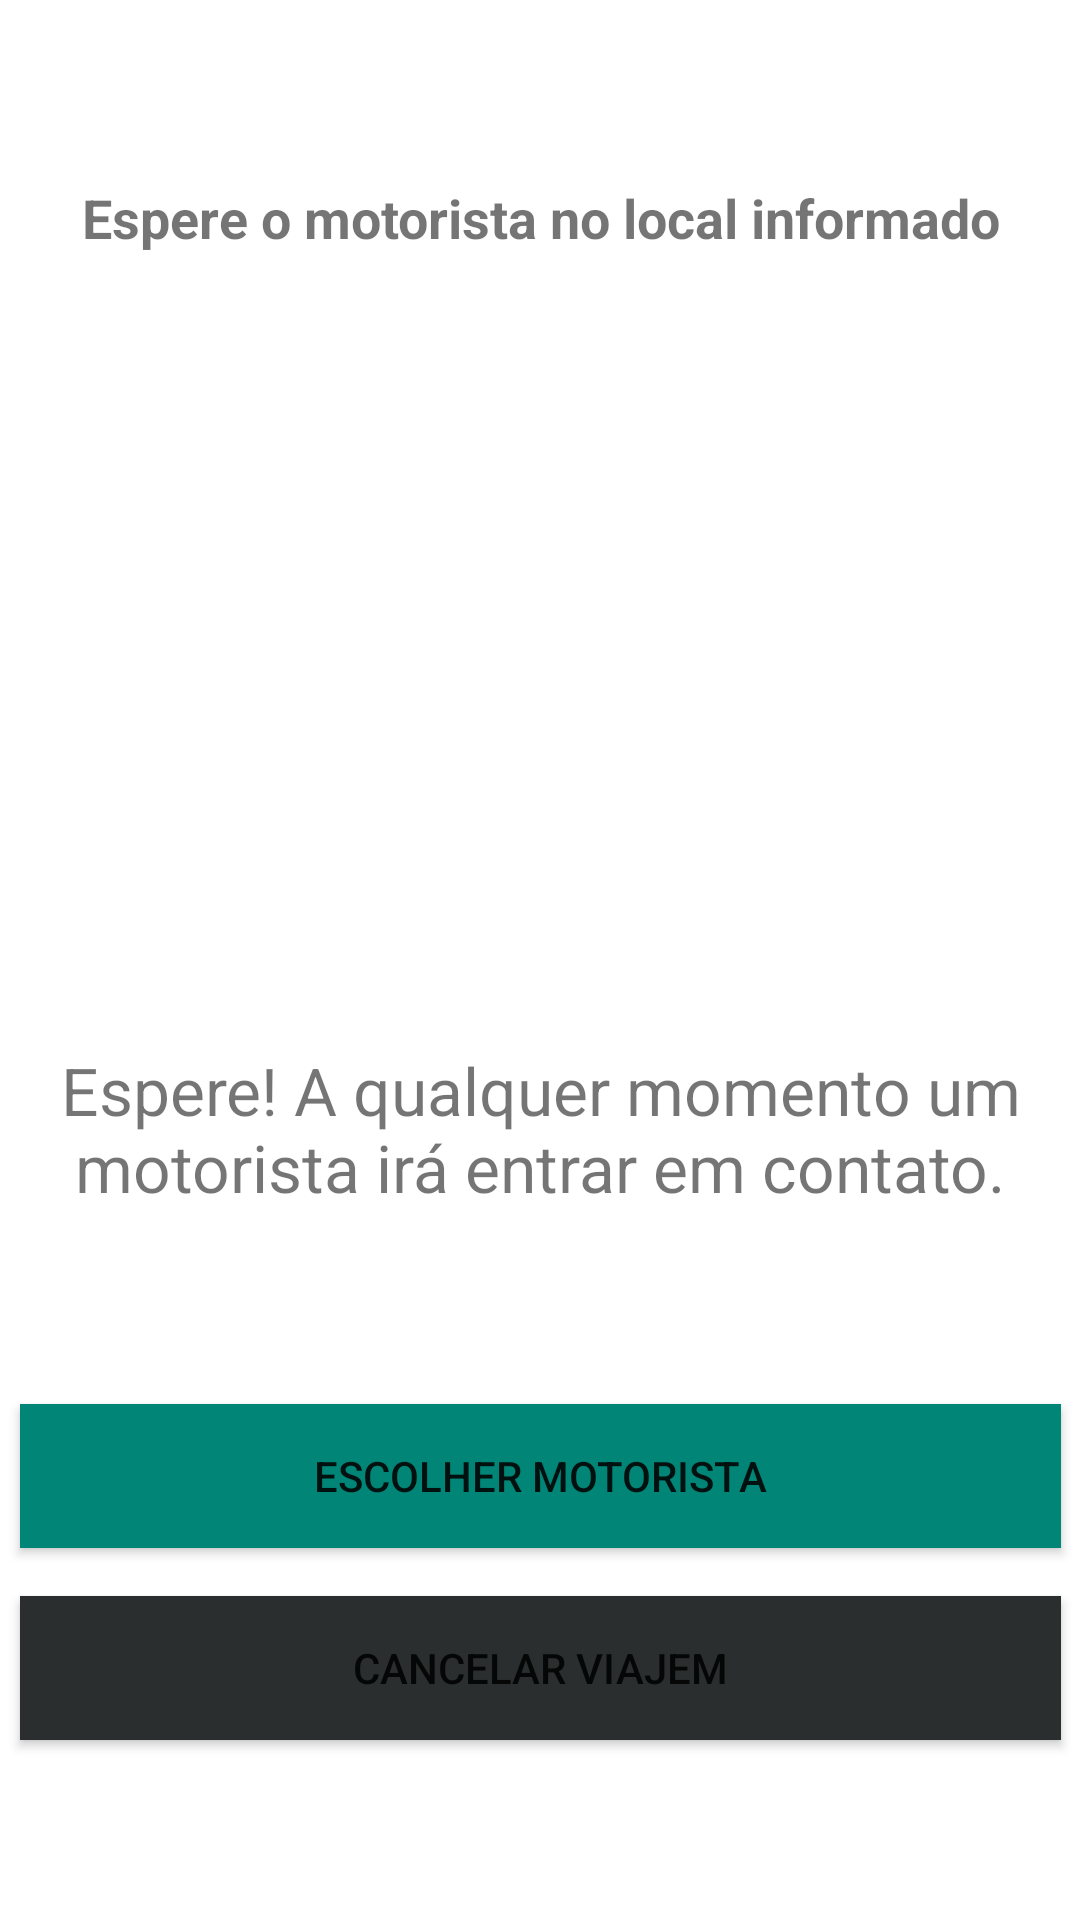

Write the Android layout XML for this screen, with the resource values it uses.
<!-- AndroidManifest.xml: application theme AppTheme -->
<!-- res/layout/activity_sala_de_espera.xml -->
<?xml version="1.0" encoding="utf-8"?>

<androidx.constraintlayout.widget.ConstraintLayout xmlns:android="http://schemas.android.com/apk/res/android"
    xmlns:app="http://schemas.android.com/apk/res-auto"
    xmlns:tools="http://schemas.android.com/tools"
    android:layout_width="match_parent"
    android:layout_height="match_parent"
    tools:context="com.taxicaraubas.chamataxi.SalaDeEspera">

    <Button
        android:id="@+id/button24"
        android:layout_width="347dp"
        android:layout_height="wrap_content"
        android:layout_marginStart="32dp"
        android:layout_marginEnd="32dp"
        android:layout_marginBottom="16dp"
        android:background="@color/colorPrimary"
        android:onClick="botaoEscolherMotorista"
        android:text="Escolher motorista"
        android:textColor="@color/common_google_signin_btn_text_dark_default"
        app:layout_constraintBottom_toTopOf="@+id/button3"
        app:layout_constraintEnd_toEndOf="parent"
        app:layout_constraintStart_toStartOf="parent"
        app:layout_constraintTop_toBottomOf="@+id/textView56" />

    <Button
        android:id="@+id/button3"
        android:layout_width="347dp"
        android:layout_height="wrap_content"
        android:layout_marginStart="32dp"
        android:layout_marginEnd="32dp"
        android:background="@color/cinza_escuro"
        android:onClick="botaoCancelarViajem"
        android:text="CANCELAR VIAJEM"
        android:textColor="@color/common_google_signin_btn_text_dark_default"
        app:layout_constraintBottom_toBottomOf="parent"
        app:layout_constraintEnd_toEndOf="parent"
        app:layout_constraintStart_toStartOf="parent"
        app:layout_constraintTop_toBottomOf="@+id/button24" />

    <TextView
        android:id="@+id/textView2"
        android:layout_width="wrap_content"
        android:layout_height="wrap_content"
        android:layout_marginStart="32dp"
        android:layout_marginEnd="32dp"
        android:text="Espere o motorista no local informado"
        android:textAlignment="center"
        android:textSize="18sp"
        android:textStyle="bold"
        app:layout_constraintBottom_toTopOf="@+id/textViewEnderecoRequisicao"
        app:layout_constraintEnd_toEndOf="parent"
        app:layout_constraintStart_toStartOf="parent"
        app:layout_constraintTop_toTopOf="parent"
        app:layout_constraintVertical_chainStyle="packed" />

    <TextView
        android:id="@+id/textViewEnderecoRequisicao"
        android:layout_width="339dp"
        android:layout_height="168dp"
        android:layout_marginStart="32dp"
        android:layout_marginTop="32dp"
        android:layout_marginEnd="32dp"
        android:layout_marginBottom="32dp"
        android:textSize="18sp"
        app:layout_constraintBottom_toTopOf="@+id/textView55"
        app:layout_constraintEnd_toEndOf="parent"
        app:layout_constraintHorizontal_bias="0.0"
        app:layout_constraintStart_toStartOf="parent"
        app:layout_constraintTop_toBottomOf="@+id/textView2" />

    <TextView
        android:id="@+id/textView55"
        android:layout_width="347dp"
        android:layout_height="wrap_content"
        android:layout_marginStart="32dp"
        android:layout_marginTop="32dp"
        android:layout_marginEnd="32dp"
        android:layout_marginBottom="16dp"
        android:text="Espere! A qualquer momento um motorista irá entrar em contato."
        android:textAlignment="center"
        android:textSize="22sp"
        app:layout_constraintBottom_toTopOf="@+id/textView56"
        app:layout_constraintEnd_toEndOf="parent"
        app:layout_constraintStart_toStartOf="parent"
        app:layout_constraintTop_toBottomOf="@+id/textViewEnderecoRequisicao" />

    <TextView
        android:id="@+id/textView56"
        android:layout_width="wrap_content"
        android:layout_height="wrap_content"
        android:layout_marginStart="190dp"
        android:layout_marginEnd="190dp"
        android:layout_marginBottom="16dp"
        android:text="OU"
        android:textAlignment="center"
        android:textSize="24sp"
        android:textStyle="bold"
        app:layout_constraintBottom_toTopOf="@+id/button24"
        app:layout_constraintEnd_toEndOf="parent"
        app:layout_constraintStart_toStartOf="parent"
        app:layout_constraintTop_toBottomOf="@+id/textView55" />

</androidx.constraintlayout.widget.ConstraintLayout>
<!-- resources referenced by this layout -->
<resources>
  <color name="cinza_escuro">#2B2E2E</color>
  <color name="colorPrimary">#008577</color>
  <style name="AppTheme" parent="Theme.MaterialComponents.DayNight.DarkActionBar">
          <item name="colorPrimary">@color/colorPrimary</item>
          <item name="colorPrimaryDark">@color/colorPrimaryDark</item>
          <item name="colorAccent">@color/colorAccent</item>
  
          <item name="colorPrimaryVariant">@color/colorPrimaryDark</item> <item name="colorOnPrimary">#FFFFFF</item> <item name="colorSecondary">@color/colorAccent</item> <item name="colorOnSecondary">#FFFFFF</item> <item name="android:statusBarColor">?attr/colorPrimaryVariant</item> </style>
  <color name="colorPrimaryDark">#00574B</color>
  <color name="colorAccent">#D81B60</color>
</resources>
